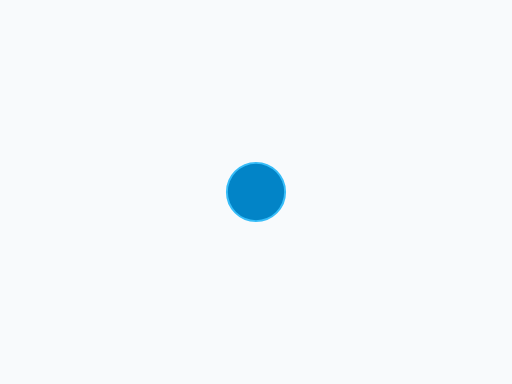
t = 0.00 s
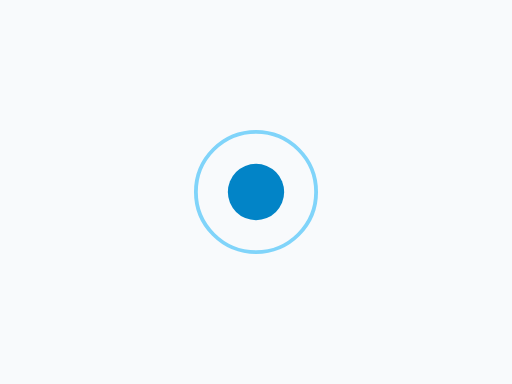
t = 0.50 s
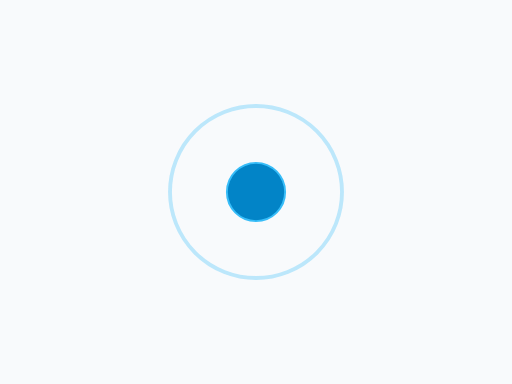
t = 1.00 s
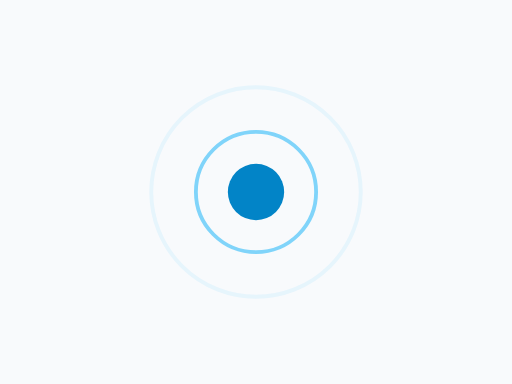
t = 1.50 s
t = 2.00 s: frame unchanged from t = 1.00 s, image omitted
t = 2.50 s: frame unchanged from t = 1.50 s, image omitted

The animated SVG that drew these frames (rendered in a browser with its animation timeline set to each time). Animation: 4 SMIL elements (animate=4); one cycle of 3.00 s, repeats indefinitely.

<svg xmlns="http://www.w3.org/2000/svg" width="400" height="300" viewBox="0 0 400 300">
  <title>Ripple</title>
  <metadata>
    <rdf:RDF xmlns:rdf="http://www.w3.org/1999/02/22-rdf-syntax-ns#" xmlns:cc="http://creativecommons.org/ns#" xmlns:dc="http://purl.org/dc/elements/1.1/">
      <cc:Work rdf:about="">
        <dc:format>image/svg+xml</dc:format>
        <dc:type rdf:resource="http://purl.org/dc/dcmitype/StillImage"/>
        <dc:title>Ripple</dc:title>
      </cc:Work>
    </rdf:RDF>
  </metadata>
  <rect data-name="Background" width="400" height="300" fill="#f8fafc"/>
  <g data-sc-gen=""><g pointer-events="none" data-sc-gen=""><circle cx="200" cy="150" r="22" fill="none" stroke="#38bdf8" stroke-width="3" opacity="0" data-sc-gen=""><animate attributeName="r" values="22;88" dur="2s" repeatCount="indefinite" calcMode="spline" keyTimes="0;1" keySplines="0 0 0.58 1" begin="0s"/><animate attributeName="opacity" values="1;0" dur="2s" repeatCount="indefinite" calcMode="spline" keyTimes="0;1" keySplines="0 0 0.58 1" begin="0s"/></circle><circle cx="200" cy="150" r="22" fill="none" stroke="#38bdf8" stroke-width="3" opacity="0" data-sc-gen=""><animate attributeName="r" values="22;88" dur="2s" repeatCount="indefinite" calcMode="spline" keyTimes="0;1" keySplines="0 0 0.58 1" begin="1s"/><animate attributeName="opacity" values="1;0" dur="2s" repeatCount="indefinite" calcMode="spline" keyTimes="0;1" keySplines="0 0 0.58 1" begin="1s"/></circle></g><circle id="it" data-name="Pin" cx="200" cy="150" r="22" fill="#0284c7" data-sc-anim="[{&quot;p&quot;:&quot;ripple&quot;,&quot;dur&quot;:2,&quot;rep&quot;:0,&quot;scale&quot;:400,&quot;size&quot;:3,&quot;to&quot;:&quot;#38bdf8&quot;}]"/></g>
</svg>
